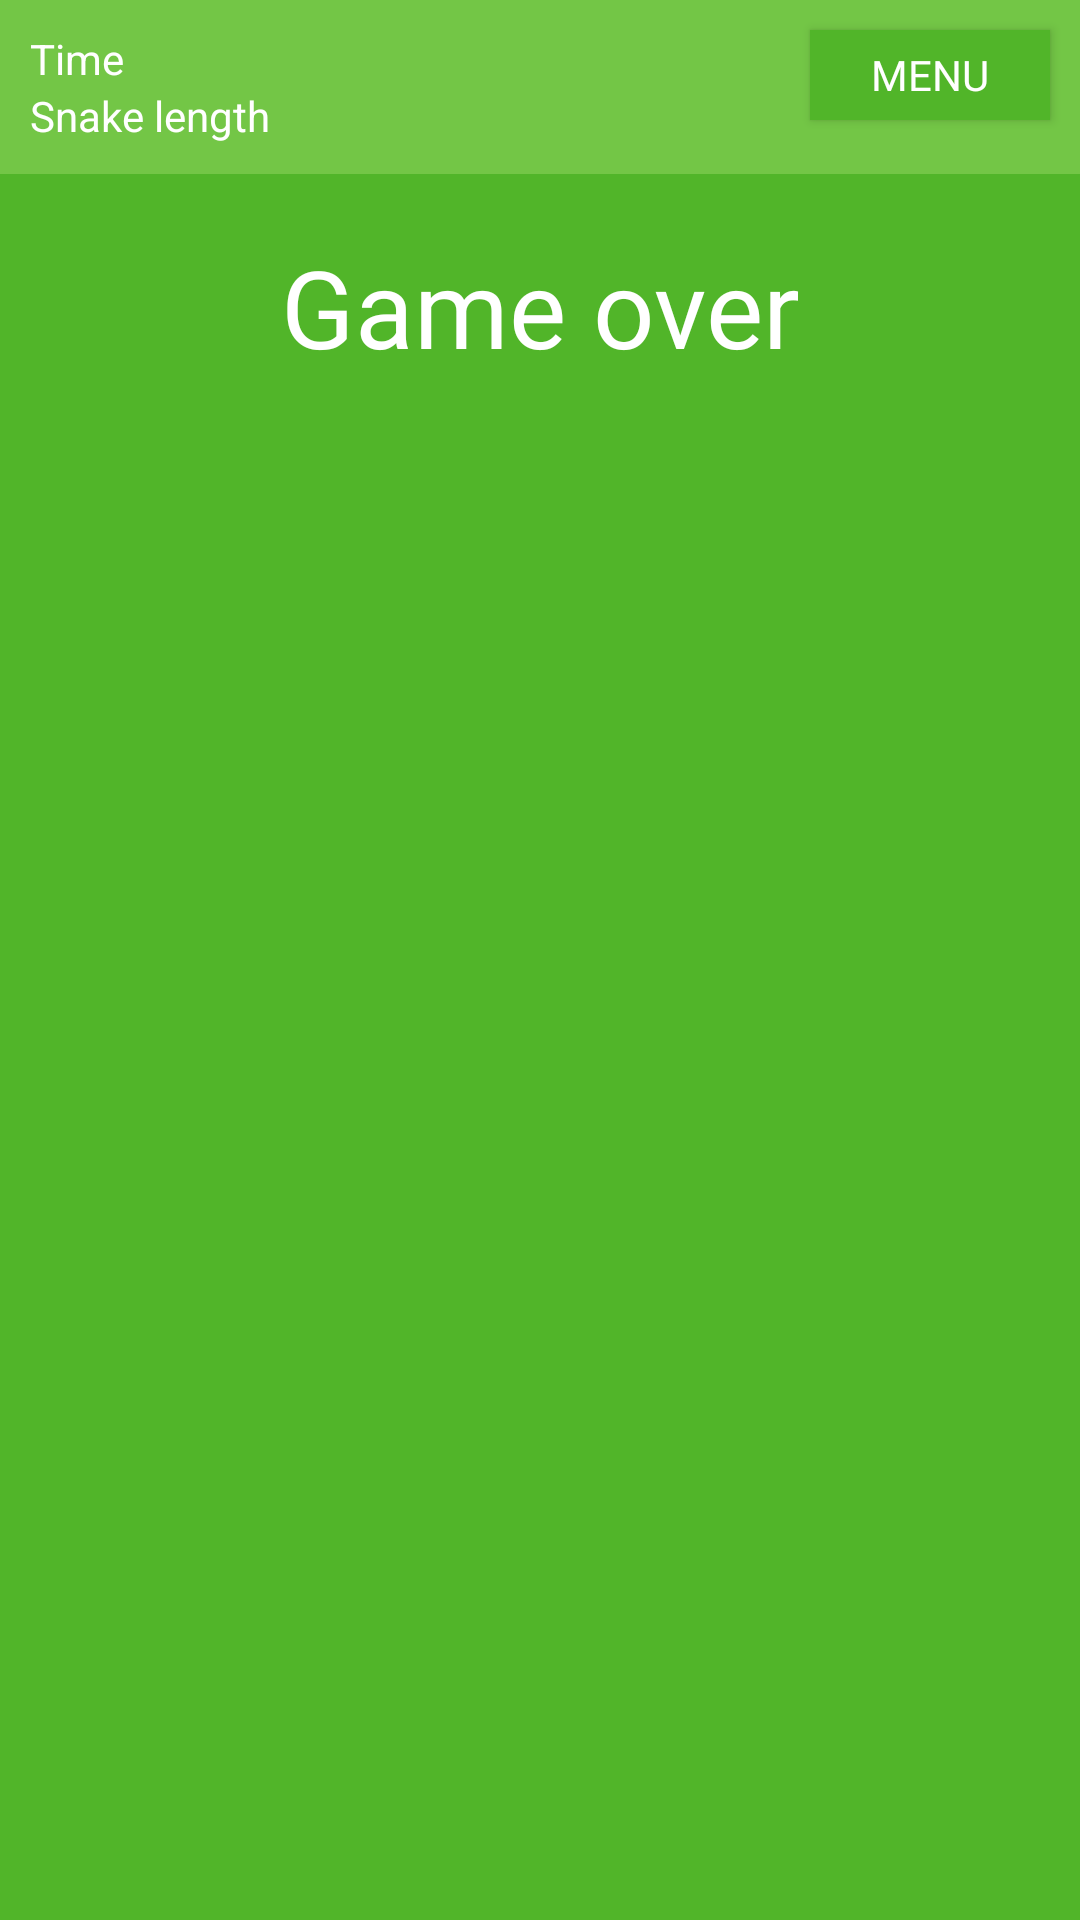

Layout XML and referenced resources for this Android screen:
<!-- AndroidManifest.xml: activity theme AppTheme.NoActionBar -->
<!-- res/layout/activity_finish_game.xml -->
<?xml version="1.0" encoding="utf-8"?>
<androidx.constraintlayout.widget.ConstraintLayout
        xmlns:android="http://schemas.android.com/apk/res/android"
        xmlns:tools="http://schemas.android.com/tools"
        xmlns:app="http://schemas.android.com/apk/res-auto"
        android:layout_width="match_parent"
        android:layout_height="match_parent"
        tools:context="com.example.snake.FinishGameActivity" android:background="#51B529">

    <androidx.constraintlayout.widget.ConstraintLayout
            android:layout_width="0dp"
            android:layout_height="wrap_content"
            app:layout_constraintEnd_toEndOf="parent" app:layout_constraintStart_toStartOf="parent"
            app:layout_constraintTop_toTopOf="parent" android:background="#73C646"
            android:paddingBottom="10dp" android:id="@+id/constraintLayout2">

        <androidx.constraintlayout.widget.ConstraintLayout
                android:layout_width="wrap_content"
                android:layout_height="wrap_content"
                android:id="@+id/titles"
                app:layout_constraintStart_toStartOf="parent"
                app:layout_constraintTop_toTopOf="parent" android:layout_marginTop="10dp"
                android:layout_marginStart="10dp">
            <TextView
                    android:text="@string/finish_game_time"
                    android:layout_width="wrap_content"
                    android:layout_height="wrap_content" android:id="@+id/timeTitleView"
                    app:layout_constraintTop_toTopOf="parent" app:layout_constraintStart_toStartOf="parent"
                    android:textColor="@android:color/white"/>
            <TextView
                    android:text="@string/finish_game_snake_length"
                    android:layout_width="wrap_content"
                    android:layout_height="wrap_content" android:id="@+id/snakeLengthTitleView"
                    app:layout_constraintTop_toBottomOf="@+id/timeTitleView"
                    app:layout_constraintStart_toStartOf="parent" android:textColor="@android:color/white"/>
        </androidx.constraintlayout.widget.ConstraintLayout>

        <androidx.constraintlayout.widget.ConstraintLayout
                android:layout_width="wrap_content"
                android:layout_height="wrap_content"
                app:layout_constraintStart_toEndOf="@id/titles"
                app:layout_constraintTop_toTopOf="parent" android:layout_marginTop="10dp"
                android:layout_marginStart="20dp">

            <TextView
                    android:layout_width="wrap_content"
                    android:layout_height="wrap_content" android:id="@+id/timeValueView"
                    app:layout_constraintTop_toTopOf="parent"
                    app:layout_constraintStart_toStartOf="parent"/>
            <TextView
                    android:layout_width="wrap_content"
                    android:layout_height="wrap_content" android:id="@+id/snakeLengthValueView"
                    app:layout_constraintTop_toBottomOf="@id/timeValueView"
                    app:layout_constraintStart_toStartOf="parent"/>
        </androidx.constraintlayout.widget.ConstraintLayout>
        <Button
                android:text="@string/menu"
                android:layout_width="80dp"
                android:layout_height="30dp"
                android:id="@+id/menuButton" app:layout_constraintTop_toTopOf="parent"
                app:layout_constraintEnd_toEndOf="parent" android:background="#51B529" android:layout_marginTop="10dp"
                android:layout_marginEnd="10dp"
                android:fontFamily="@font/kavoon" android:textColor="@android:color/white"/>

    </androidx.constraintlayout.widget.ConstraintLayout>
    <TextView
            android:text="@string/game_over"
            android:layout_width="wrap_content"
            android:layout_height="wrap_content"
            android:id="@+id/textView" app:layout_constraintEnd_toEndOf="parent"
            app:layout_constraintStart_toStartOf="parent"
            android:textColor="@android:color/white"
            android:fontFamily="@font/kavoon" android:textSize="36sp"
            app:layout_constraintTop_toBottomOf="@+id/constraintLayout2" android:layout_marginTop="20dp"/>
</androidx.constraintlayout.widget.ConstraintLayout>
<!-- resources referenced by this layout -->
<resources>
  <string name="finish_game_snake_length">Snake length</string>
  <string name="finish_game_time">Time</string>
  <string name="game_over">Game over</string>
  <string name="menu">Menu</string>
  <style name="AppTheme.NoActionBar">
          <item name="windowActionBar">false</item>
          <item name="windowNoTitle">true</item>
          <item name="android:windowFullscreen">true</item>
      </style>
</resources>
